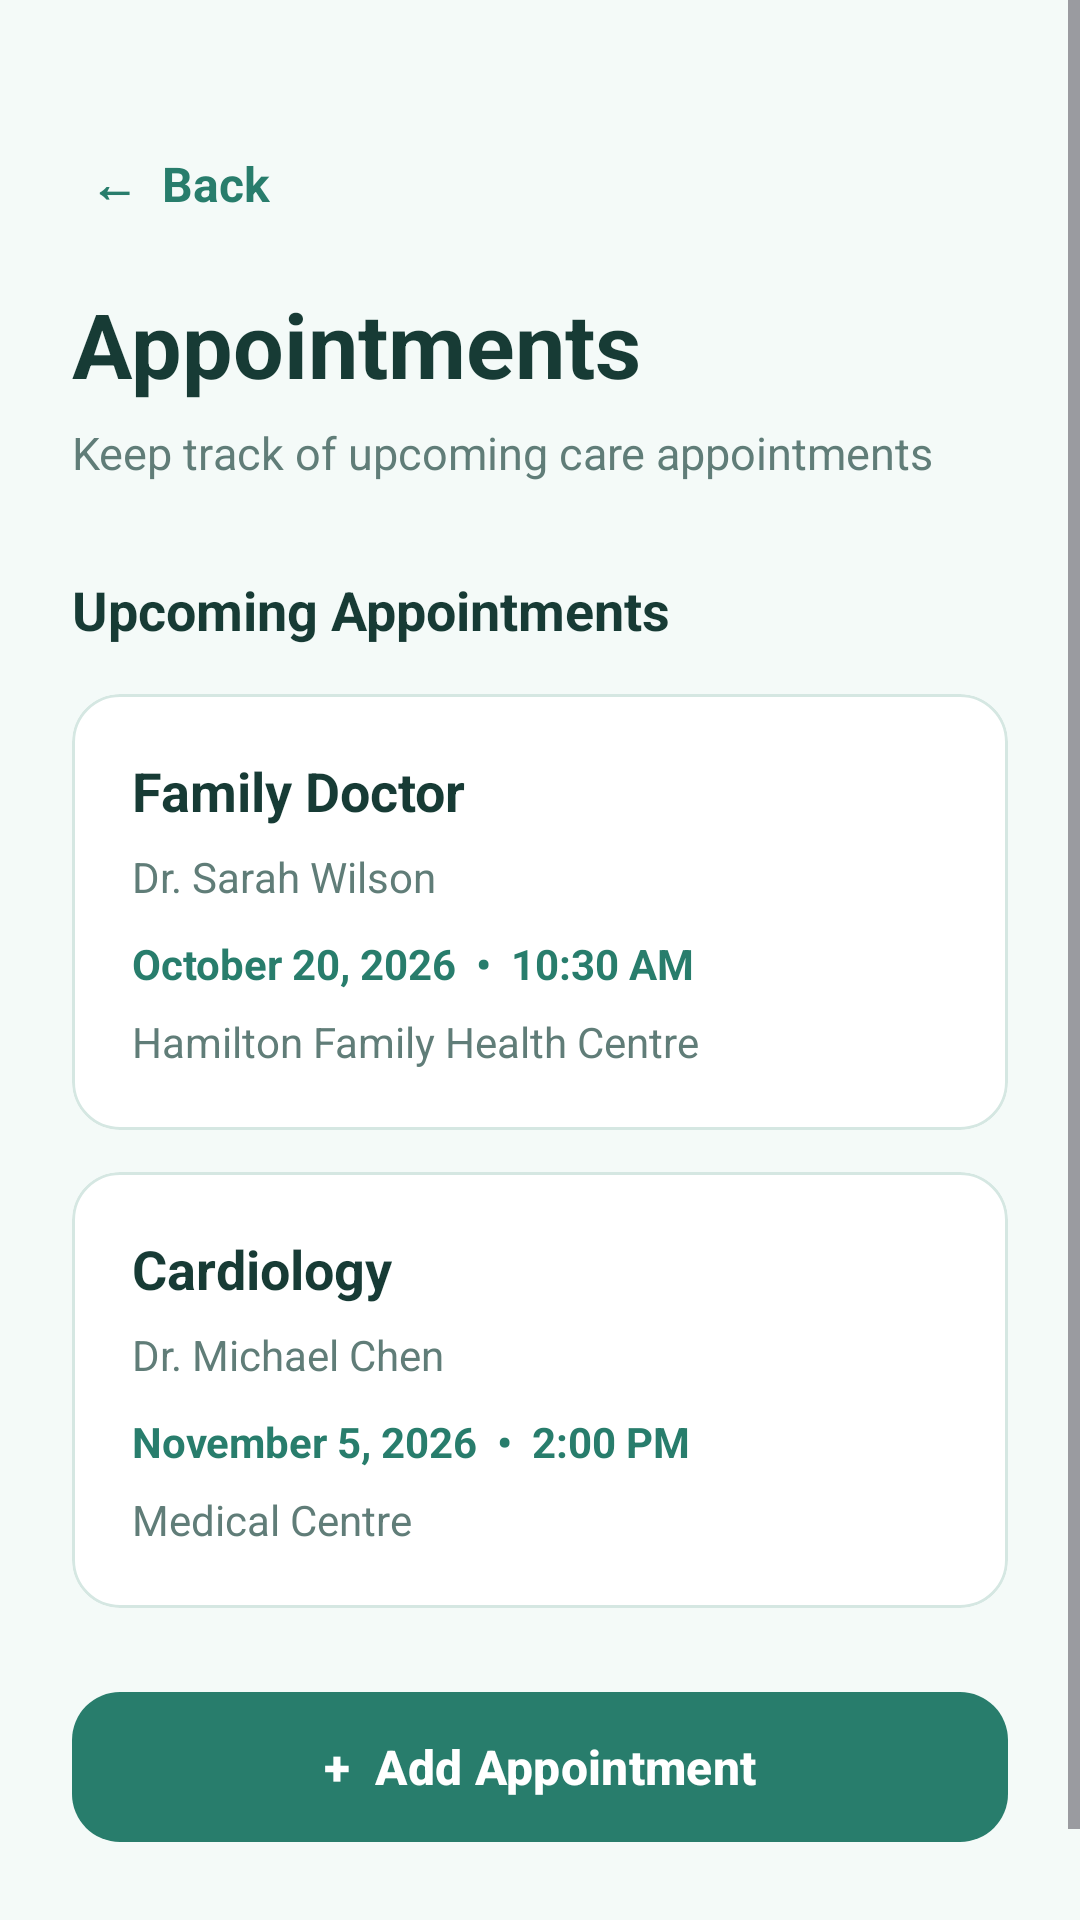

Layout XML and referenced resources for this Android screen:
<!-- AndroidManifest.xml: application theme Theme.CareCircle -->
<!-- res/layout/activity_appointments.xml -->
<?xml version="1.0" encoding="utf-8"?>
<ScrollView
    xmlns:android="http://schemas.android.com/apk/res/android"
    xmlns:app="http://schemas.android.com/apk/res-auto"
    android:layout_width="match_parent"
    android:layout_height="match_parent"
    android:background="#F4FAF8"
    android:fillViewport="true">

    <LinearLayout
        android:layout_width="match_parent"
        android:layout_height="wrap_content"
        android:orientation="vertical"
        android:padding="24dp">

        <TextView
            android:id="@+id/btnBack"
            android:layout_width="wrap_content"
            android:layout_height="wrap_content"
            android:layout_marginTop="20dp"
            android:padding="6dp"
            android:text="←  Back"
            android:textColor="#287D6C"
            android:textSize="16sp"
            android:textStyle="bold" />

        <TextView
            android:layout_width="wrap_content"
            android:layout_height="wrap_content"
            android:layout_marginTop="16dp"
            android:text="Appointments"
            android:textColor="#173B35"
            android:textSize="30sp"
            android:textStyle="bold" />

        <TextView
            android:layout_width="wrap_content"
            android:layout_height="wrap_content"
            android:layout_marginTop="6dp"
            android:text="Keep track of upcoming care appointments"
            android:textColor="#607D78"
            android:textSize="15sp" />

        <TextView
            android:layout_width="wrap_content"
            android:layout_height="wrap_content"
            android:layout_marginTop="30dp"
            android:text="Upcoming Appointments"
            android:textColor="#173B35"
            android:textSize="18sp"
            android:textStyle="bold" />

        
        <com.google.android.material.card.MaterialCardView
            android:layout_width="match_parent"
            android:layout_height="wrap_content"
            android:layout_marginTop="16dp"
            app:cardBackgroundColor="#FFFFFF"
            app:cardCornerRadius="16dp"
            app:cardElevation="0dp"
            app:strokeColor="#D5E7E2"
            app:strokeWidth="1dp">

            <LinearLayout
                android:layout_width="match_parent"
                android:layout_height="wrap_content"
                android:orientation="vertical"
                android:padding="20dp">

                <TextView
                    android:layout_width="wrap_content"
                    android:layout_height="wrap_content"
                    android:text="Family Doctor"
                    android:textColor="#173B35"
                    android:textSize="18sp"
                    android:textStyle="bold" />

                <TextView
                    android:layout_width="wrap_content"
                    android:layout_height="wrap_content"
                    android:layout_marginTop="7dp"
                    android:text="Dr. Sarah Wilson"
                    android:textColor="#607D78"
                    android:textSize="14sp" />

                <TextView
                    android:layout_width="wrap_content"
                    android:layout_height="wrap_content"
                    android:layout_marginTop="10dp"
                    android:text="October 20, 2026  •  10:30 AM"
                    android:textColor="#287D6C"
                    android:textSize="14sp"
                    android:textStyle="bold" />

                <TextView
                    android:layout_width="wrap_content"
                    android:layout_height="wrap_content"
                    android:layout_marginTop="7dp"
                    android:text="Hamilton Family Health Centre"
                    android:textColor="#607D78"
                    android:textSize="14sp" />

            </LinearLayout>

        </com.google.android.material.card.MaterialCardView>

        
        <com.google.android.material.card.MaterialCardView
            android:layout_width="match_parent"
            android:layout_height="wrap_content"
            android:layout_marginTop="14dp"
            app:cardBackgroundColor="#FFFFFF"
            app:cardCornerRadius="16dp"
            app:cardElevation="0dp"
            app:strokeColor="#D5E7E2"
            app:strokeWidth="1dp">

            <LinearLayout
                android:layout_width="match_parent"
                android:layout_height="wrap_content"
                android:orientation="vertical"
                android:padding="20dp">

                <TextView
                    android:layout_width="wrap_content"
                    android:layout_height="wrap_content"
                    android:text="Cardiology"
                    android:textColor="#173B35"
                    android:textSize="18sp"
                    android:textStyle="bold" />

                <TextView
                    android:layout_width="wrap_content"
                    android:layout_height="wrap_content"
                    android:layout_marginTop="7dp"
                    android:text="Dr. Michael Chen"
                    android:textColor="#607D78"
                    android:textSize="14sp" />

                <TextView
                    android:layout_width="wrap_content"
                    android:layout_height="wrap_content"
                    android:layout_marginTop="10dp"
                    android:text="November 5, 2026  •  2:00 PM"
                    android:textColor="#287D6C"
                    android:textSize="14sp"
                    android:textStyle="bold" />

                <TextView
                    android:layout_width="wrap_content"
                    android:layout_height="wrap_content"
                    android:layout_marginTop="7dp"
                    android:text="Medical Centre"
                    android:textColor="#607D78"
                    android:textSize="14sp" />

            </LinearLayout>

        </com.google.android.material.card.MaterialCardView>

        <com.google.android.material.button.MaterialButton
            android:id="@+id/btnAddAppointment"
            android:layout_width="match_parent"
            android:layout_height="58dp"
            android:layout_marginTop="24dp"
            android:layout_marginBottom="30dp"
            android:text="+  Add Appointment"
            android:textAllCaps="false"
            android:textColor="#FFFFFF"
            android:textSize="16sp"
            android:textStyle="bold"
            app:backgroundTint="#287D6C"
            app:cornerRadius="16dp" />

    </LinearLayout>

</ScrollView>
<!-- resources referenced by this layout -->
<resources>
  <style name="Theme.CareCircle" parent="Base.Theme.CareCircle" />
  <style name="Base.Theme.CareCircle" parent="Theme.Material3.DayNight.NoActionBar">
          
          
      </style>
</resources>
